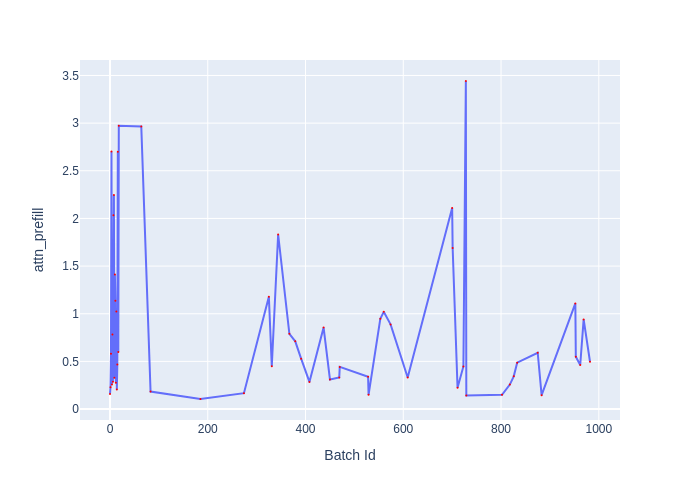

Values plotted in this chart, from the file beside it:
Batch Id, attn_prefill
0, 0.1591
1, 0.229
2, 0.5796
3, 2.704
4, 0.2565
5, 0.7813
6, 0.287
7, 2.033
8, 2.247
9, 0.3296
10, 1.412
11, 1.136
12, 0.2772
13, 1.024
14, 0.2052
15, 0.4683
16, 2.7
17, 0.5973
18, 2.973
64, 2.964
83, 0.1836
185, 0.1055
274, 0.1667
325, 1.178
331, 0.4499
344, 1.832
367, 0.7895
379, 0.7105
391, 0.529
408, 0.2845
437, 0.8546
450, 0.3103
469, 0.3307
470, 0.442
528, 0.3386
529, 0.149
553, 0.9473
560, 1.02
574, 0.8883
609, 0.3307
700, 2.109
701, 1.69
711, 0.223
723, 0.4475
728, 3.442
729, 0.142
802, 0.149
818, 0.257
826, 0.343
833, 0.487
875, 0.5905
883, 0.1453
952, 1.108
953, 0.5495
962, 0.4625
969, 0.9403
982, 0.4962
